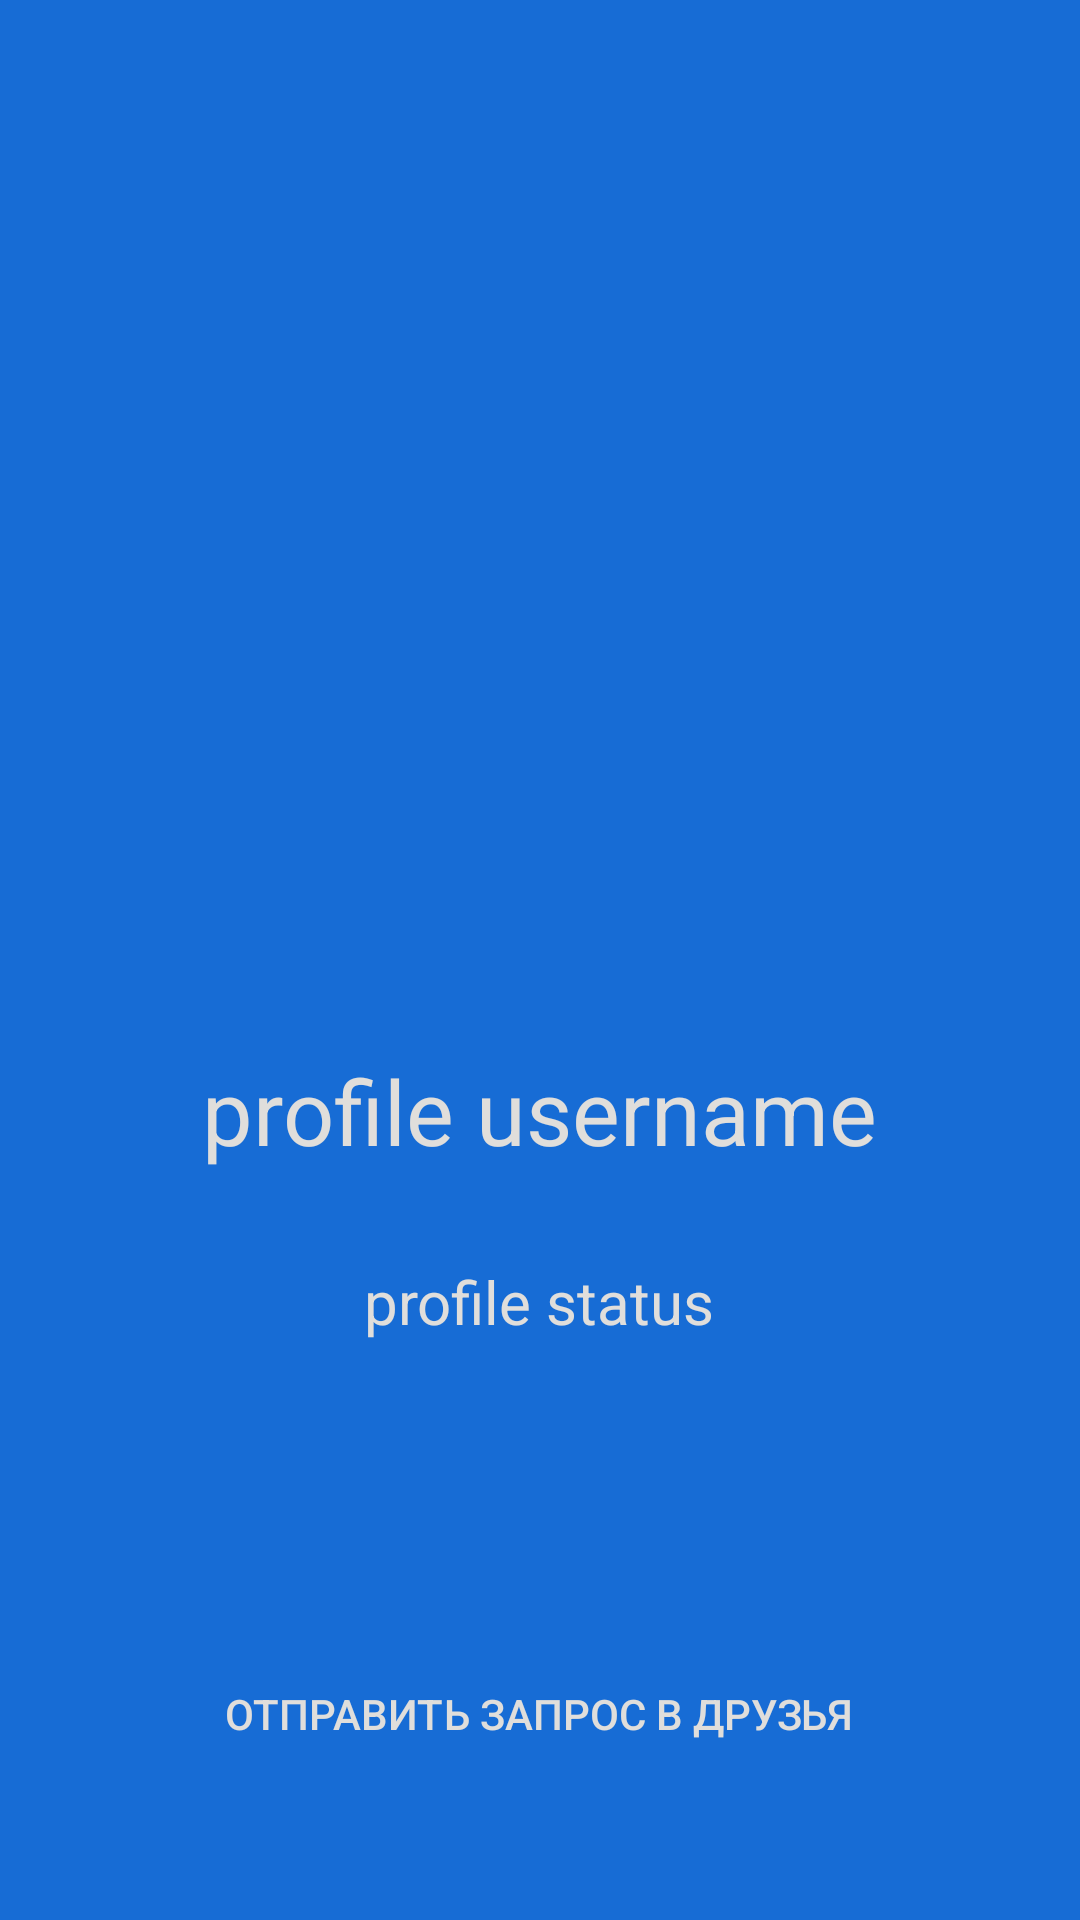

Write the Android layout XML for this screen, with the resource values it uses.
<!-- AndroidManifest.xml: application theme AppTheme -->
<!-- res/layout/activity_profile.xml -->
<?xml version="1.0" encoding="utf-8"?>
<RelativeLayout xmlns:android="http://schemas.android.com/apk/res/android"
    xmlns:app="http://schemas.android.com/apk/res-auto"
    xmlns:tools="http://schemas.android.com/tools"
    android:layout_width="match_parent"
    android:layout_height="match_parent"
    tools:context=".ProfileActivity"
    android:background="@color/colorPrimary">

    <android.support.design.widget.AppBarLayout
        android:layout_width="match_parent"
        android:layout_height="wrap_content"
        android:layout_marginTop="25dp">

        <include
            android:id="@+id/profile_toolbar"
            layout="@layout/app_bar_layout" />
    </android.support.design.widget.AppBarLayout>



    <ImageView
        android:id="@+id/profile_image"
        android:layout_width="200dp"
        android:layout_height="200dp"
        android:layout_centerHorizontal="true"
        android:layout_marginTop="120dp"
        tools:srcCompat="@tools:sample/avatars" />

    <TextView
        android:id="@+id/profile_username"
        android:layout_width="wrap_content"
        android:layout_height="wrap_content"
        android:layout_centerHorizontal="true"
        android:layout_below="@+id/profile_image"
        android:layout_marginTop="30dp"
        android:text="profile username"
        android:textColor="@color/lightTextColor"
        android:textSize="30sp"/>
    <TextView
        android:id="@+id/profile_status"
        android:layout_width="wrap_content"
        android:layout_height="wrap_content"
        android:layout_below="@+id/profile_username"
        android:layout_centerHorizontal="true"
        android:layout_marginTop="30dp"
        android:text="profile status"
        android:textColor="@color/lightTextColor"
        android:textSize="20sp" />

    <Button
        android:id="@+id/send_request_btn"
        android:layout_width="wrap_content"
        android:layout_height="wrap_content"
        android:layout_centerHorizontal="true"
        android:layout_below="@+id/profile_status"
        android:layout_marginTop="100dp"
        android:background="@drawable/settings_button"
        android:textColor="@color/lightTextColor"
        android:padding="10dp"
        android:text="ОТПРАВИТЬ ЗАПРОС В ДРУЗЬЯ" />

</RelativeLayout>
<!-- res/layout/app_bar_layout.xml (included above) -->
<?xml version="1.0" encoding="utf-8"?>
<android.support.v7.widget.Toolbar xmlns:android="http://schemas.android.com/apk/res/android"
    android:id="@+id/main_app_bar"
    android:layout_width="match_parent"
    android:layout_height="wrap_content"
    android:background="@color/colorPrimary"
    android:theme="@style/ThemeOverlay.AppCompat.Dark.ActionBar"
    android:elevation="@dimen/cardview_default_radius">




</android.support.v7.widget.Toolbar>
<!-- resources referenced by this layout -->
<resources>
  <color name="colorPrimary">#176CD5</color>
  <color name="lightTextColor">#E0DEDB</color>
  <style name="AppTheme" parent="Theme.AppCompat.Light.NoActionBar">
          
          <item name="colorPrimary">@color/colorPrimary</item>
          <item name="colorPrimaryDark">@color/colorPrimaryDark</item>
          <item name="android:statusBarColor">@color/colorPrimaryDark</item>
      </style>
  <color name="colorPrimaryDark">#0A54A0</color>
</resources>
